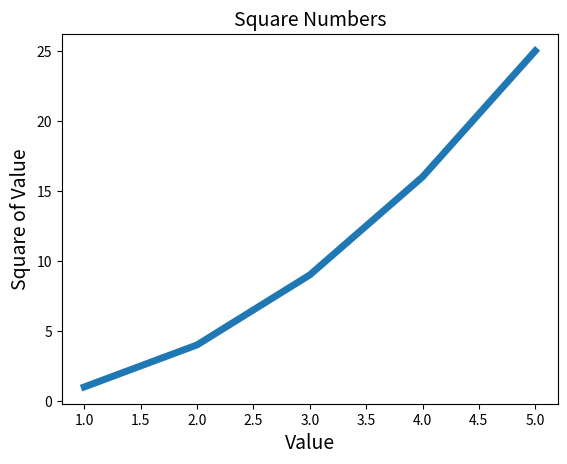

Reproduce this figure in Python.
import matplotlib.pyplot as plt


# Valores de entrada
input_values = [1, 2, 3, 4, 5]
# Alguns valores
squares = [1, 4, 9, 16, 25]
# Valores e a expessura da linha
plt.plot(input_values, squares, linewidth=5)

# Define o título do gráfico e nomeia os eixos
plt.title("Square Numbers", fontsize=14)
plt.xlabel("Value", fontsize=14)
plt.ylabel("Square of Value", fontsize=14)

# Mostra o gráfico
plt.show()
